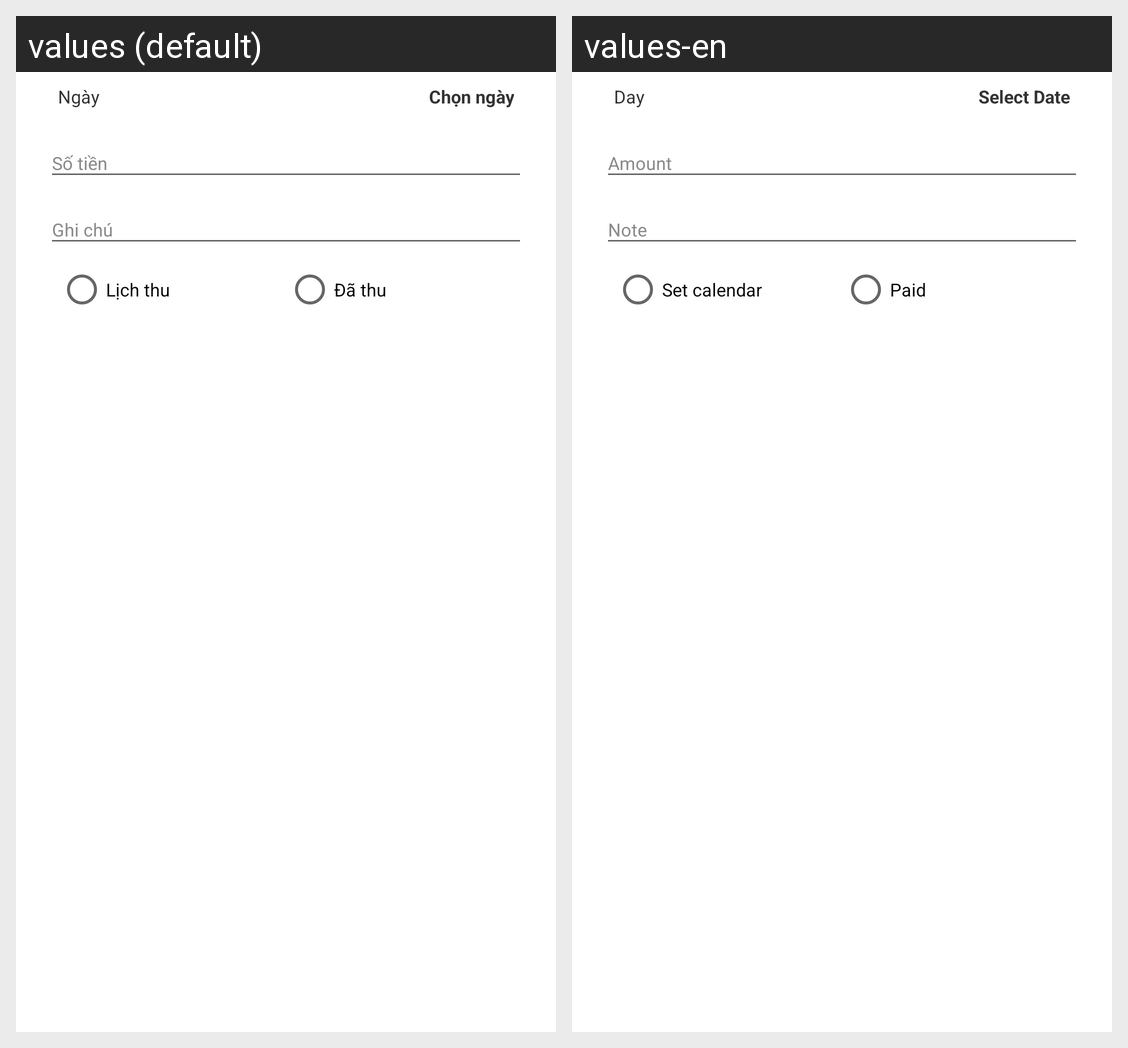

The same Android screen rendered under two of its app's locales, left to right. List the strings drawn on it with the default value and each locale's translation.
Android screen res/layout/dialog_contract_debt.xml rendered under 2 locales, left to right: values (default), values-en. Device: Nexus 5 (rendered at 1080×1920; each locale shown at half size, 540×960, under a caption strip naming it); theme AppTheme.
Strings drawn on this screen, with the default value and each locale's value (text and hints the layout hard-codes, and strings that could not be matched under every locale, appear in the picture but are not listed):

date
  values: Ngày
  values-en: Day

choose_date
  values: Chọn ngày
  values-en: Select Date

queue_debt
  values: Lịch thu
  values-en: Set calendar

debted
  values: Đã thu
  values-en: Paid
